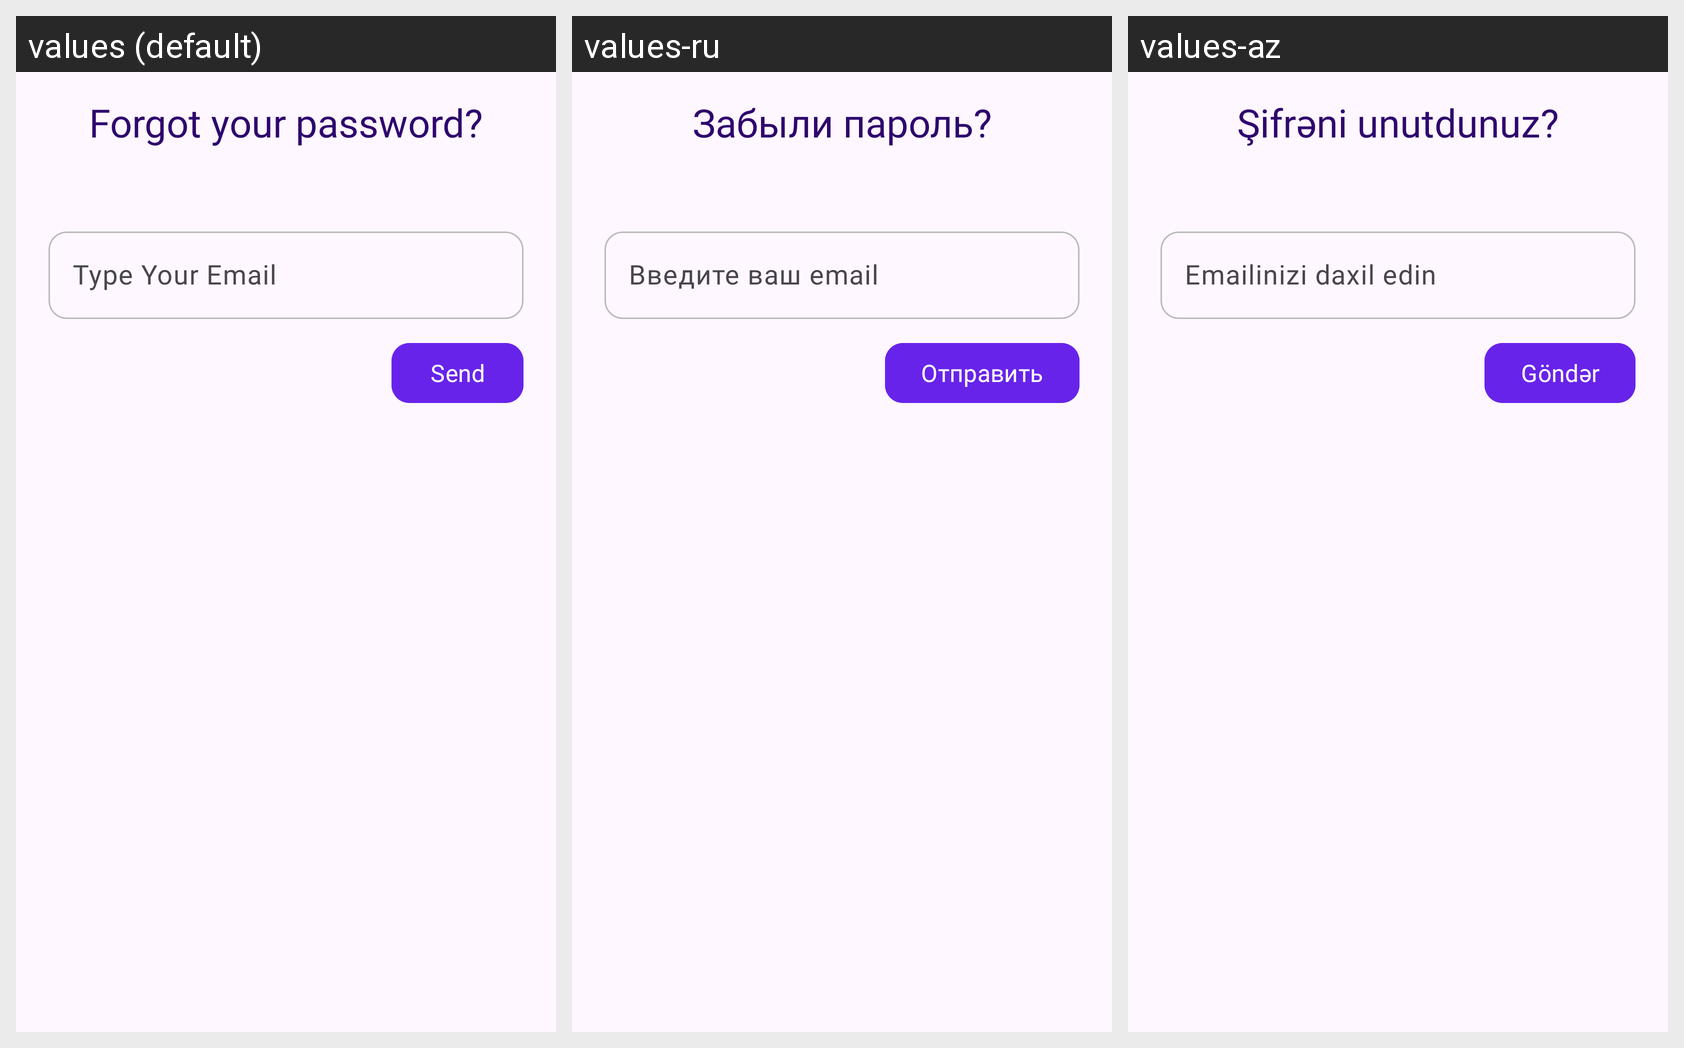

The same Android screen rendered under several of its app's locales, left to right. List the strings drawn on it with the default value and each locale's translation.
Android screen res/layout/fragment_password_reset.xml rendered under 3 locales, left to right: values (default), values-ru, values-az. Device: Nexus 5 (rendered at 1080×1920; each locale shown at half size, 540×960, under a caption strip naming it); theme Theme.Eventify.
Strings drawn on this screen, with the default value and each locale's value (text and hints the layout hard-codes, and strings that could not be matched under every locale, appear in the picture but are not listed):

forgot_your_password
  values: Forgot your password?
  values-ru: Забыли пароль?
  values-az: Şifrəni unutdunuz?

type_email
  values: Type Your Email
  values-ru: Введите ваш email
  values-az: Emailinizi daxil edin

send
  values: Send
  values-ru: Отправить
  values-az: Göndər
